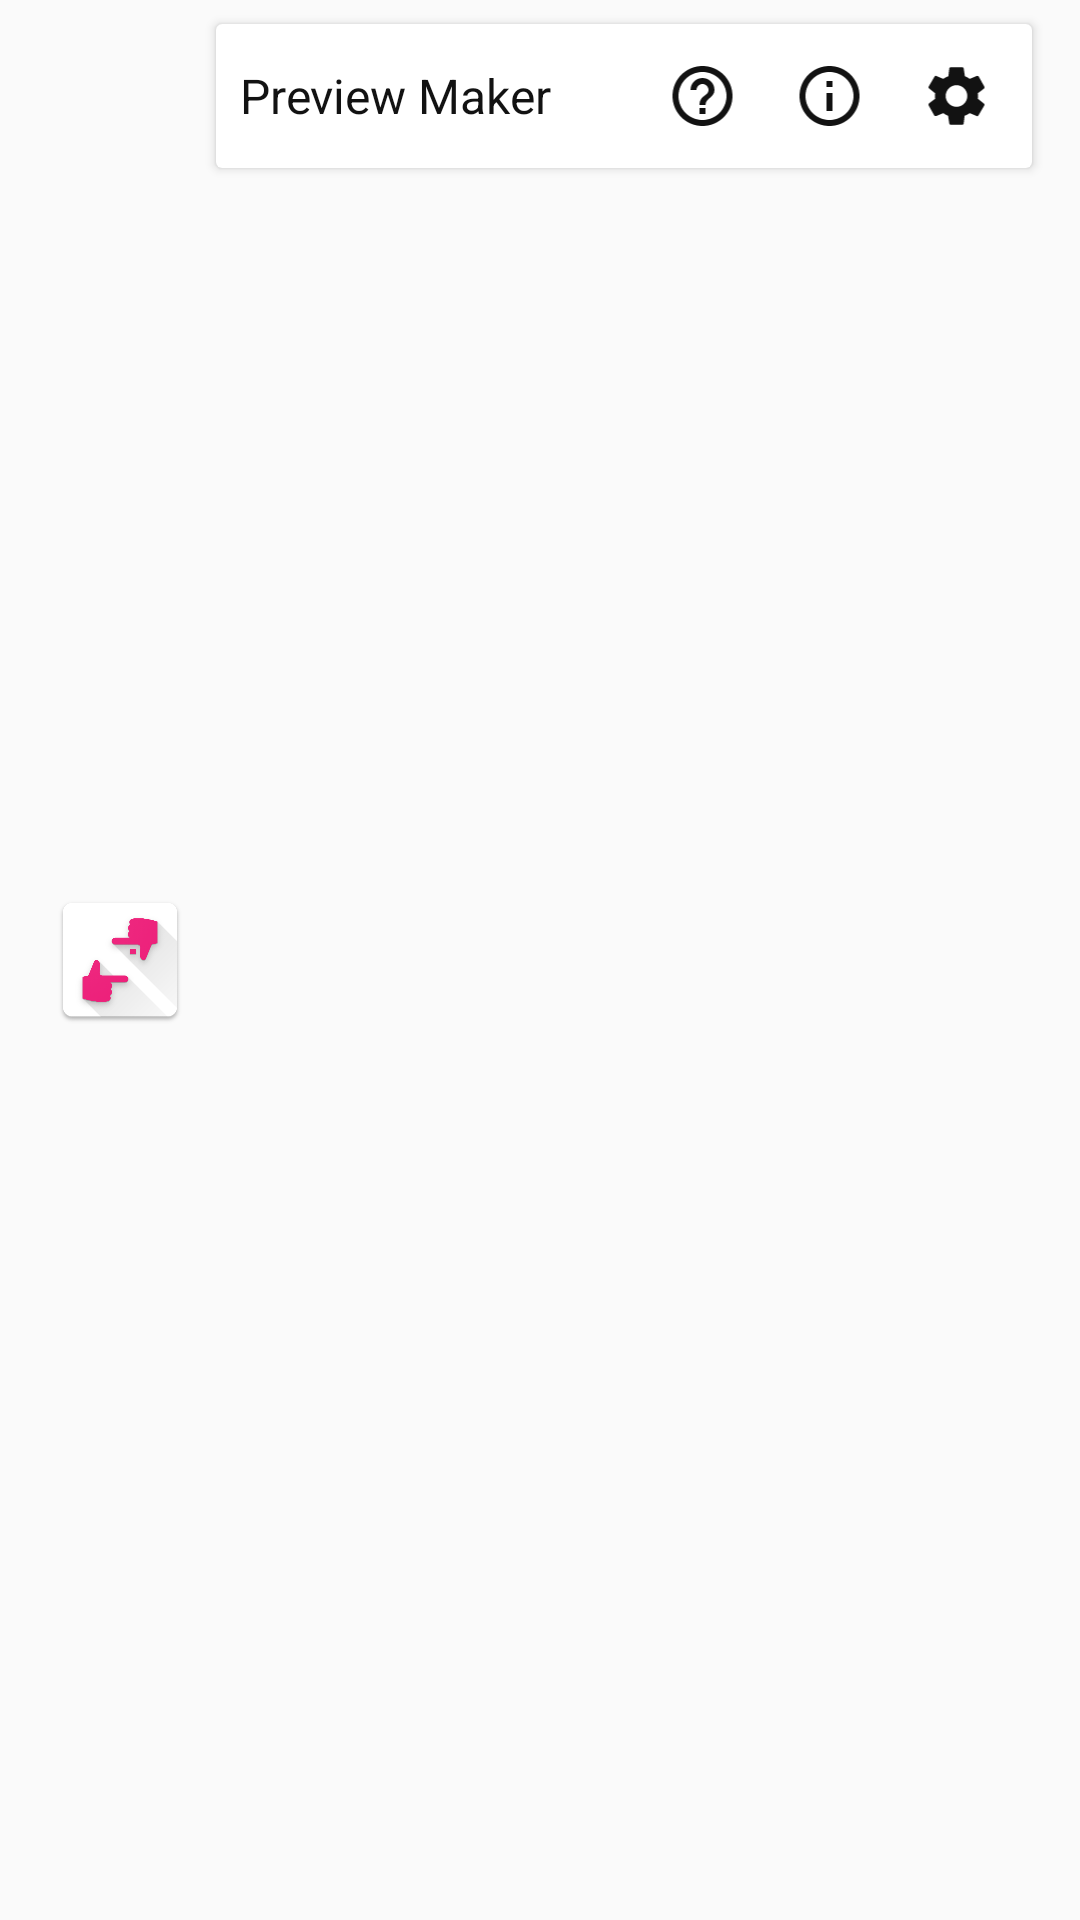

Reconstruct the res/layout file that produces this screen, plus the resources it refers to.
<!-- AndroidManifest.xml: application theme AppTheme -->
<!-- res/layout/kt_toolbox_item_layout.xml -->
<?xml version="1.0" encoding="utf-8"?>
<LinearLayout xmlns:android="http://schemas.android.com/apk/res/android"
    android:layout_width="match_parent"
    android:layout_height="wrap_content"
    android:orientation="horizontal">

    <ImageView
        android:layout_width="@dimen/option_item_layout_height"
        android:layout_height="@dimen/option_item_layout_height"
        android:layout_gravity="center"
        android:layout_marginStart="@dimen/stamp_item_start_end_margin"
        android:contentDescription="@null"
        android:src="@drawable/icon_hi_res_512" />

    <androidx.cardview.widget.CardView
        android:layout_width="match_parent"
        android:layout_height="@dimen/option_item_layout_height"
        android:layout_marginStart="8dp"
        android:layout_marginTop="8dp"
        android:layout_marginEnd="@dimen/stamp_item_start_end_margin"
        android:layout_marginBottom="8dp"
        android:orientation="vertical">

        <LinearLayout
            android:layout_width="match_parent"
            android:layout_height="@dimen/option_item_layout_height"
            android:gravity="center"
            android:orientation="horizontal">

            <TextView
                android:layout_width="0dp"
                android:layout_height="match_parent"
                android:layout_weight="4"
                android:gravity="center_vertical"
                android:padding="8dp"
                android:text="@string/app_name_short"
                android:textColor="@color/main_text_color"
                android:textSize="16sp" />

            <FrameLayout
                android:id="@+id/toolbox_help_button"
                android:layout_width="0dp"
                android:layout_height="36dp"
                android:layout_marginStart="8dp"
                android:layout_marginEnd="4dp"
                android:layout_weight="1"
                android:background="?attr/selectableItemBackgroundBorderless">

                <ImageView
                    android:layout_width="match_parent"
                    android:layout_height="24dp"
                    android:layout_gravity="center"
                    android:contentDescription="@null"
                    android:scaleType="fitCenter"
                    android:src="@drawable/action_help_black_24dp" />
            </FrameLayout>

            <FrameLayout
                android:id="@+id/toolbox_credit_button"
                android:layout_width="0dp"
                android:layout_height="36dp"
                android:layout_marginStart="4dp"
                android:layout_marginEnd="4dp"
                android:layout_weight="1"
                android:background="?attr/selectableItemBackgroundBorderless">

                <ImageView
                    android:layout_width="match_parent"
                    android:layout_height="24dp"
                    android:layout_gravity="center"
                    android:contentDescription="@null"
                    android:scaleType="fitCenter"
                    android:src="@drawable/action_info_black_24dp" />
            </FrameLayout>

            <FrameLayout
                android:id="@+id/toolbox_option_button"
                android:layout_width="0dp"
                android:layout_height="36dp"
                android:layout_marginStart="4dp"
                android:layout_marginEnd="8dp"
                android:layout_weight="1"
                android:background="?attr/selectableItemBackgroundBorderless">

                <ImageView
                    android:layout_width="match_parent"
                    android:layout_height="24dp"
                    android:layout_gravity="center"
                    android:contentDescription="@null"
                    android:scaleType="fitCenter"
                    android:src="@drawable/ic_settings_black_24dp" />
            </FrameLayout>

        </LinearLayout>

    </androidx.cardview.widget.CardView>
</LinearLayout>
<!-- resources referenced by this layout -->
<resources>
  <color name="main_text_color">#121212</color>
  <dimen name="option_item_layout_height">48dp</dimen>
  <dimen name="stamp_item_start_end_margin">16dp</dimen>
  <!-- drawable action_help_black_24dp (drawable) -->
  <vector xmlns:android="http://schemas.android.com/apk/res/android"
      android:width="24dp"
      android:height="24dp"
      android:viewportWidth="24.0"
      android:viewportHeight="24.0">
      <path
          android:fillColor="@color/icon_normal_color"
          android:pathData="M11,18h2v-2h-2v2zM12,2C6.48,2 2,6.48 2,12s4.48,10 10,10 10,-4.48 10,-10S17.52,2 12,2zM12,20c-4.41,0 -8,-3.59 -8,-8s3.59,-8 8,-8 8,3.59 8,8 -3.59,8 -8,8zM12,6c-2.21,0 -4,1.79 -4,4h2c0,-1.1 0.9,-2 2,-2s2,0.9 2,2c0,2 -3,1.75 -3,5h2c0,-2.25 3,-2.5 3,-5 0,-2.21 -1.79,-4 -4,-4z" />
  </vector>
  <!-- drawable action_info_black_24dp (drawable) -->
  <vector xmlns:android="http://schemas.android.com/apk/res/android"
      android:width="24dp"
      android:height="24dp"
      android:viewportWidth="24.0"
      android:viewportHeight="24.0">
      <path
          android:fillColor="@color/icon_normal_color"
          android:pathData="M11,17h2v-6h-2v6zM12,2C6.48,2 2,6.48 2,12s4.48,10 10,10 10,-4.48 10,-10S17.52,2 12,2zM12,20c-4.41,0 -8,-3.59 -8,-8s3.59,-8 8,-8 8,3.59 8,8 -3.59,8 -8,8zM11,9h2L13,7h-2v2z" />
  </vector>
  <!-- drawable ic_settings_black_24dp (drawable) -->
  <vector xmlns:android="http://schemas.android.com/apk/res/android"
          android:width="24dp"
          android:height="24dp"
          android:viewportWidth="24"
          android:viewportHeight="24">
      <path
          android:fillColor="@color/icon_normal_color"
          android:pathData="M19.1,12.9a2.8,2.8 0,0 0,0.1 -0.9,2.8 2.8,0 0,0 -0.1,-0.9l2.1,-1.6a0.7,0.7 0,0 0,0.1 -0.6L19.4,5.5a0.7,0.7 0,0 0,-0.6 -0.2l-2.4,1a6.5,6.5 0,0 0,-1.6 -0.9l-0.4,-2.6a0.5,0.5 0,0 0,-0.5 -0.4H10.1a0.5,0.5 0,0 0,-0.5 0.4L9.3,5.4a5.6,5.6 0,0 0,-1.7 0.9l-2.4,-1a0.4,0.4 0,0 0,-0.5 0.2l-2,3.4c-0.1,0.2 0,0.4 0.2,0.6l2,1.6a2.8,2.8 0,0 0,-0.1 0.9,2.8 2.8,0 0,0 0.1,0.9L2.8,14.5a0.7,0.7 0,0 0,-0.1 0.6l1.9,3.4a0.7,0.7 0,0 0,0.6 0.2l2.4,-1a6.5,6.5 0,0 0,1.6 0.9l0.4,2.6a0.5,0.5 0,0 0,0.5 0.4h3.8a0.5,0.5 0,0 0,0.5 -0.4l0.3,-2.6a5.6,5.6 0,0 0,1.7 -0.9l2.4,1a0.4,0.4 0,0 0,0.5 -0.2l2,-3.4c0.1,-0.2 0,-0.4 -0.2,-0.6ZM12,15.6A3.6,3.6 0,1 1,15.6 12,3.6 3.6,0 0,1 12,15.6Z"/>
  </vector>
  <!-- drawable icon_hi_res_512: png bitmap (drawable, 45686 bytes) -->
  <string name="app_name_short">Preview Maker</string>
  <style name="AppTheme" parent="Theme.AppCompat.DayNight">
      
      <item name="colorPrimary">@color/colorPrimary</item>
      <item name="colorPrimaryDark">@color/colorPrimaryDark</item>
      <item name="colorAccent">@color/colorAccent</item>
    </style>
  <color name="icon_normal_color">#121212</color>
  <color name="colorPrimary">#FFFFFF</color>
  <color name="colorPrimaryDark">#3D3D3D</color>
  <color name="colorAccent">#ff4081</color>
</resources>
